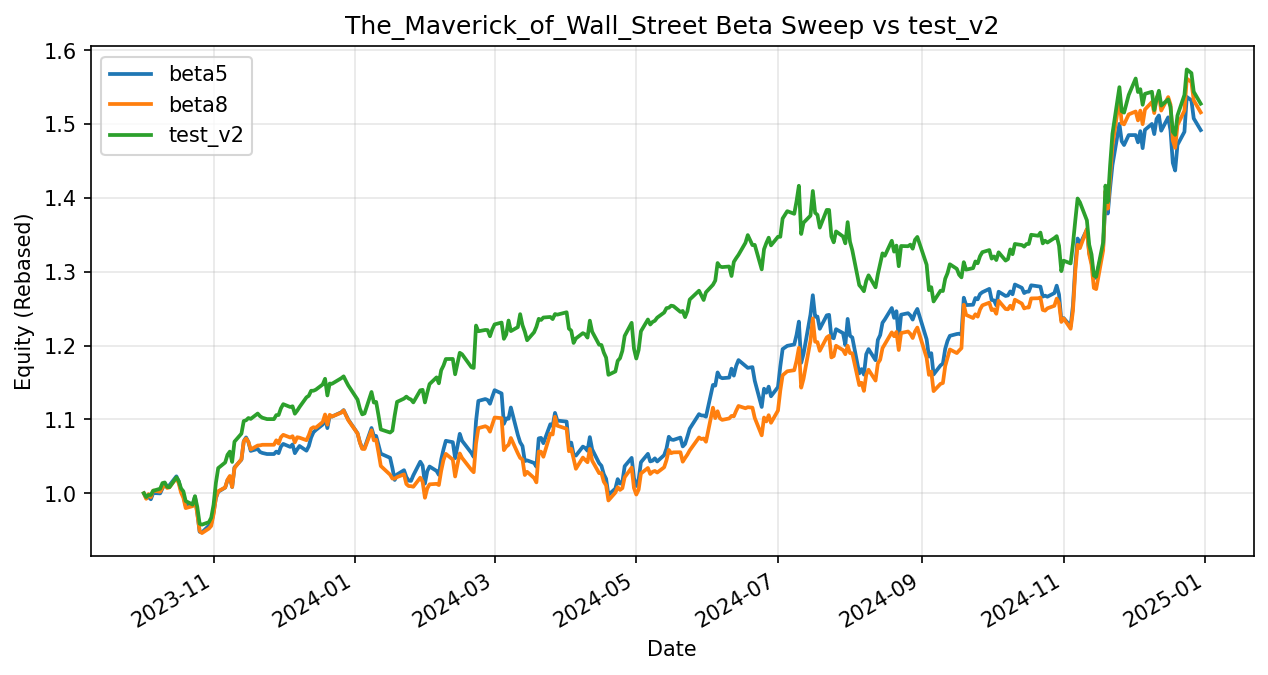

Data behind this chart, as committed beside it:
date, beta5, beta8, test_v2
2023-10-02, 1.0, 1.0, 1.0
2023-10-03, 0.9936, 0.9925, 0.9949
2023-10-04, 0.9949, 0.9989, 0.9977
2023-10-05, 0.9919, 0.9948, 0.9978
2023-10-06, 1, 1.004, 1.003
2023-10-09, 0.9999, 1.002, 1.006
2023-10-10, 1.007, 1.008, 1.014
2023-10-11, 1.013, 1.012, 1.015
2023-10-12, 1.009, 1.007, 1.009
2023-10-13, 1.011, 1.008, 1.008
2023-10-16, 1.023, 1.021, 1.022
2023-10-17, 1.016, 1.014, 1.017
2023-10-18, 1.004, 1.001, 1.006
2023-10-19, 0.997, 0.994, 1.003
2023-10-20, 0.9836, 0.98, 0.9895
2023-10-23, 0.9848, 0.9826, 0.9847
2023-10-24, 0.9955, 0.9922, 0.9961
2023-10-25, 0.9734, 0.9721, 0.9813
2023-10-26, 0.9479, 0.9489, 0.9589
2023-10-27, 0.947, 0.9461, 0.9575
2023-10-30, 0.9562, 0.9522, 0.9608
2023-10-31, 0.9592, 0.9559, 0.967
2023-11-01, 0.9739, 0.9718, 0.9844
2023-11-02, 0.9935, 0.9941, 1.014
2023-11-03, 1.002, 1.003, 1.034
2023-11-06, 1.008, 1.008, 1.042
2023-11-07, 1.018, 1.018, 1.052
2023-11-08, 1.022, 1.023, 1.056
2023-11-09, 1.008, 1.008, 1.042
2023-11-10, 1.035, 1.034, 1.07
2023-11-13, 1.046, 1.046, 1.081
2023-11-14, 1.071, 1.07, 1.098
2023-11-15, 1.076, 1.074, 1.099
2023-11-16, 1.069, 1.07, 1.102
2023-11-17, 1.057, 1.059, 1.101
2023-11-20, 1.06, 1.065, 1.108
2023-11-21, 1.056, 1.065, 1.104
2023-11-22, 1.055, 1.066, 1.102
2023-11-24, 1.053, 1.066, 1.1
2023-11-27, 1.053, 1.066, 1.1
2023-11-28, 1.056, 1.072, 1.106
2023-11-29, 1.054, 1.067, 1.106
2023-11-30, 1.063, 1.076, 1.115
2023-12-01, 1.067, 1.079, 1.121
2023-12-04, 1.063, 1.076, 1.117
2023-12-05, 1.066, 1.077, 1.118
2023-12-06, 1.054, 1.069, 1.108
2023-12-07, 1.059, 1.076, 1.112
2023-12-08, 1.064, 1.075, 1.117
2023-12-11, 1.058, 1.072, 1.13
2023-12-12, 1.064, 1.079, 1.132
2023-12-13, 1.075, 1.088, 1.139
2023-12-14, 1.083, 1.089, 1.139
2023-12-15, 1.086, 1.089, 1.14
2023-12-18, 1.093, 1.097, 1.147
2023-12-19, 1.102, 1.107, 1.155
2023-12-20, 1.088, 1.093, 1.132
2023-12-21, 1.105, 1.106, 1.149
2023-12-22, 1.104, 1.104, 1.148
2023-12-26, 1.11, 1.109, 1.156
... 254 more rows
